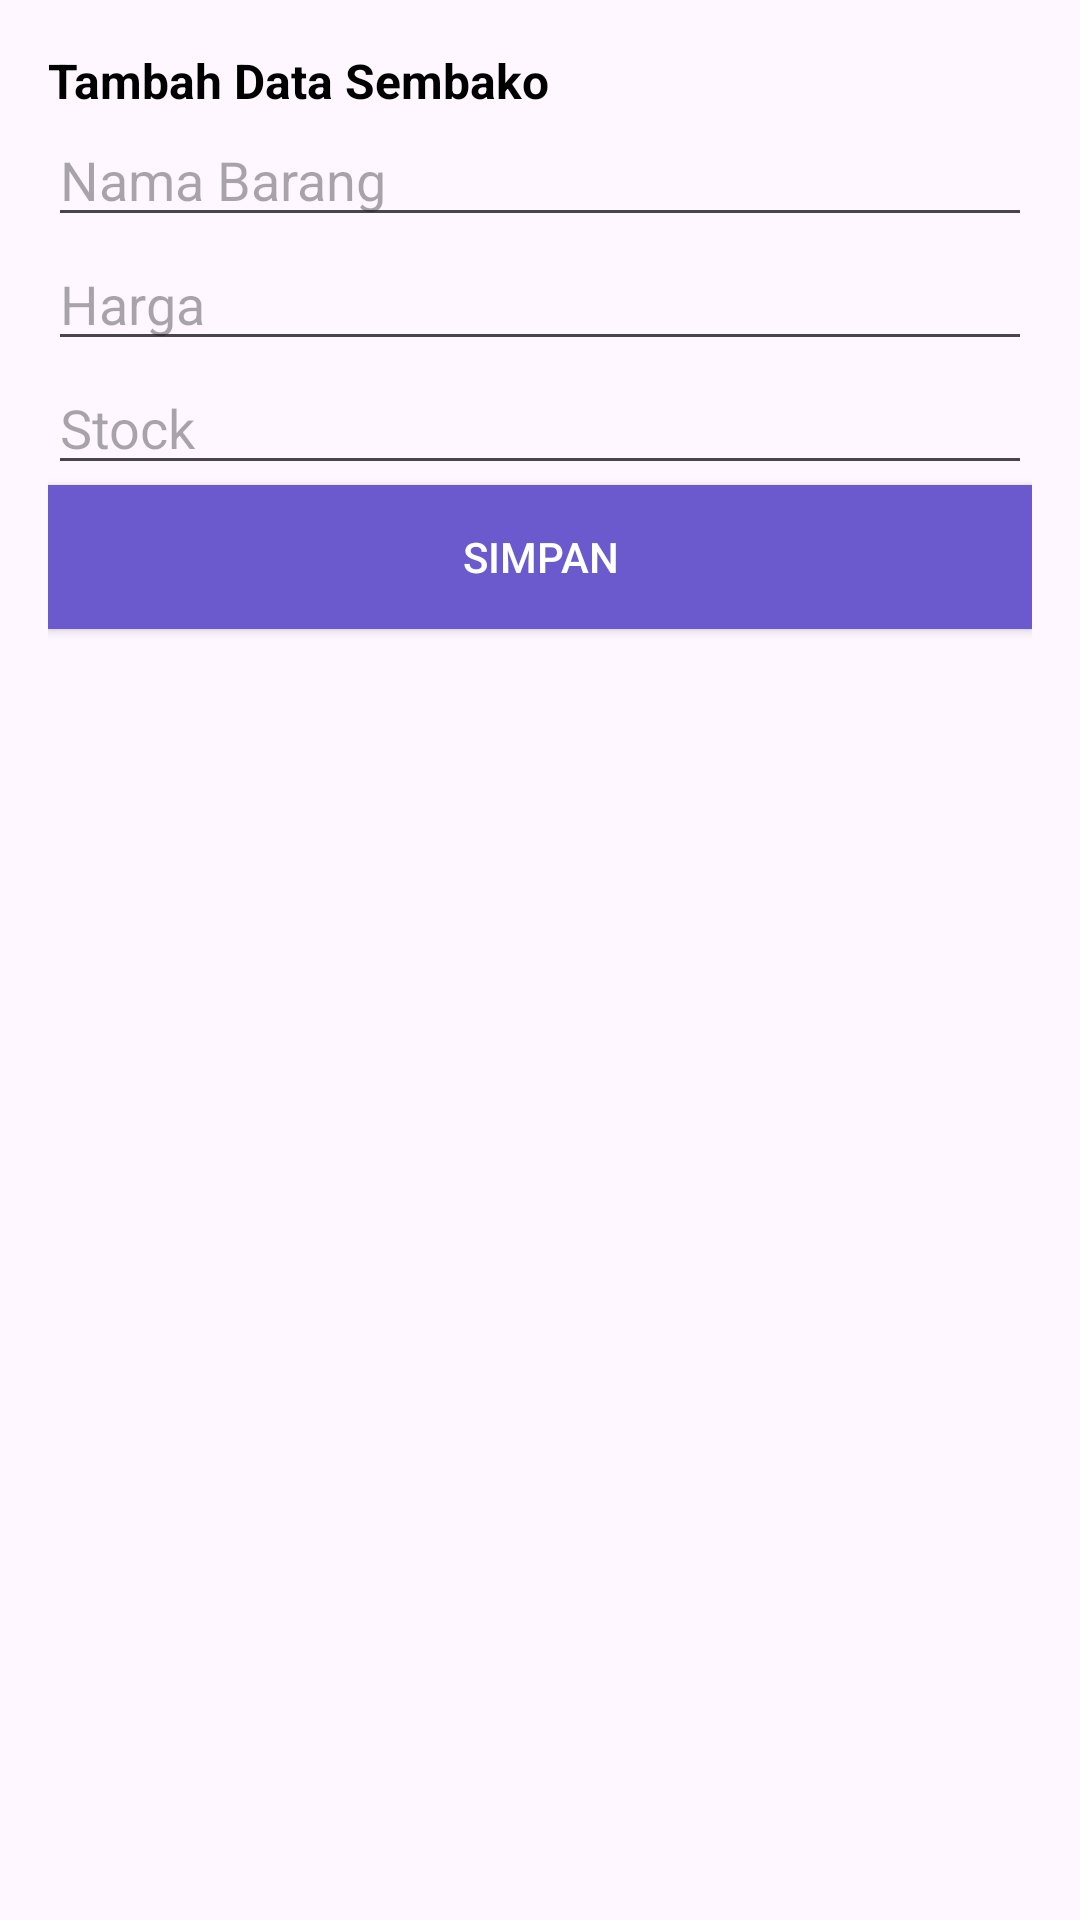

Layout XML and referenced resources for this Android screen:
<!-- AndroidManifest.xml: application theme Theme.Projectakhir_muhamadhaikal -->
<!-- res/layout/activity_inputdatasembako.xml -->
<?xml version="1.0" encoding="utf-8"?>
<LinearLayout xmlns:android="http://schemas.android.com/apk/res/android"
    xmlns:app="http://schemas.android.com/apk/res-auto"
    xmlns:tools="http://schemas.android.com/tools"
    android:orientation="vertical"
    android:padding="16dp"
    android:layout_width="match_parent"
    android:layout_height="match_parent"
    tools:context=".inputdatasembakoActivity">

    <TextView
        android:layout_width="wrap_content"
        android:layout_height="wrap_content"
        android:text="Tambah Data Sembako"
        android:textStyle="bold"
        android:textColor="@color/black"
        android:textSize="16sp" />

    <EditText
        android:id="@+id/etNamaBarang"
        android:hint="Nama Barang"
        android:layout_width="match_parent"
        android:layout_height="wrap_content" />

    <EditText
        android:id="@+id/etHarga"
        android:hint="Harga"
        android:layout_width="match_parent"
        android:layout_height="wrap_content" />

    <EditText
        android:id="@+id/etStock"
        android:hint="Stock"
        android:layout_width="match_parent"
        android:layout_height="wrap_content" />

    <Button
        android:id="@+id/btnSave"
        android:text="Simpan"
        android:layout_width="match_parent"
        android:layout_height="wrap_content"
        android:textColor="#FFFFFF"
        android:background="#6A5ACD"
        android:padding="12dp" />

</LinearLayout>
<!-- resources referenced by this layout -->
<resources>
  <style name="Theme.Projectakhir_muhamadhaikal" parent="Base.Theme.Projectakhir_muhamadhaikal" />
  <style name="Base.Theme.Projectakhir_muhamadhaikal" parent="Theme.Material3.DayNight.NoActionBar">
          
          
      </style>
  <!-- not gathered from this repository: default colours our renderer supplied (Android Studio template values) -->
  <color name="black">#FF000000</color>
</resources>
